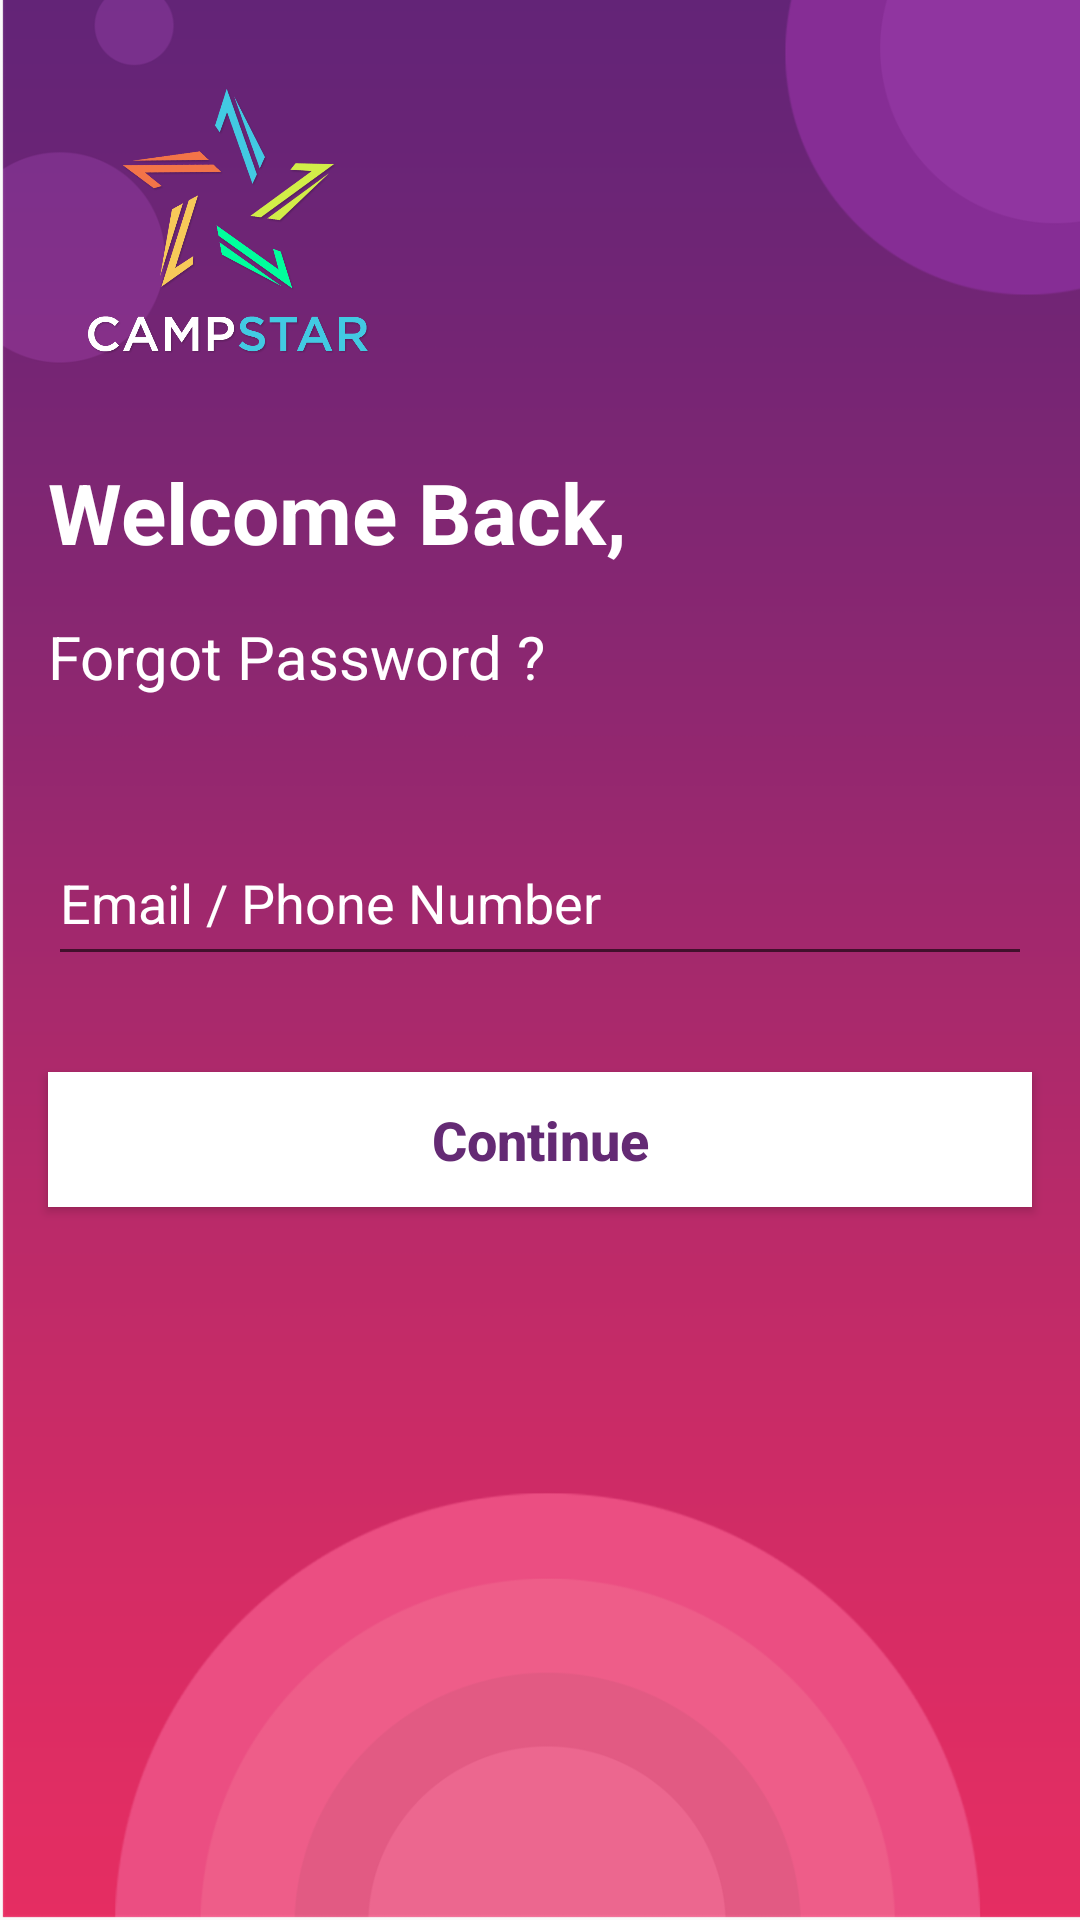

This screen was rendered from an Android layout file. Write that file and the resources it references.
<!-- AndroidManifest.xml: application theme AppTheme -->
<!-- res/layout/forgotpassword.xml -->
<?xml version="1.0" encoding="utf-8"?>
<RelativeLayout xmlns:android="http://schemas.android.com/apk/res/android"
    xmlns:app="http://schemas.android.com/apk/res-auto"
    xmlns:tools="http://schemas.android.com/tools"
    android:layout_width="match_parent"
    android:layout_height="match_parent"
    android:background="@drawable/login_bg"
    tools:context=".Login">

    <ScrollView
        android:layout_width="match_parent"
        android:layout_height="match_parent">

        <LinearLayout
            android:layout_width="match_parent"
            android:layout_height="match_parent"
            android:orientation="vertical">

            <ImageView
                android:layout_width="120dp"
                android:layout_height="120dp"
                android:layout_marginLeft="16dp"
                android:layout_marginTop="16dp"
                android:src="@drawable/campstar_logo" />

            <TextView
                android:layout_width="match_parent"
                android:layout_height="wrap_content"
                android:layout_marginLeft="16dp"
                android:layout_marginTop="16dp"
                android:text="Welcome Back,"
                android:textColor="@color/white"
                android:textSize="28dp"
                android:textStyle="bold" />

            <TextView
                android:layout_width="match_parent"
                android:layout_height="wrap_content"
                android:layout_marginLeft="16dp"
                android:layout_marginTop="16dp"
                android:text="Forgot Password ?"
                android:textColor="@color/white"
                android:textSize="20dp"
                android:textStyle="normal" />

            <android.support.design.widget.TextInputLayout
                android:layout_width="match_parent"
                android:layout_height="wrap_content"
                android:layout_marginLeft="16dp"
                android:layout_marginRight="16dp"
                android:layout_marginTop="32dp"
                android:textColorHint="@color/white">

                <EditText
                    android:id="@+id/email_phone_et"
                    android:layout_width="match_parent"
                    android:layout_height="50dp"
                    android:hint="Email / Phone Number"
                    android:inputType="textEmailAddress"
                    android:textColor="@color/white"
                    android:textColorHighlight="@color/white"
                    android:textColorHint="@color/white"
                    android:textColorLink="@color/white" />

            </android.support.design.widget.TextInputLayout>

            <Button
                android:layout_width="match_parent"
                android:layout_height="45dp"
                android:layout_marginBottom="45dp"
                android:layout_marginLeft="16dp"
                android:layout_marginRight="16dp"
                android:layout_marginTop="32dp"
                android:background="@color/white"
                android:text="Continue"
                android:textStyle="bold"
                android:textAllCaps="false"
                android:textColor="@color/splash_bg_color"
                android:textSize="18dp" />

        </LinearLayout>
    </ScrollView>
</RelativeLayout>
<!-- resources referenced by this layout -->
<resources>
  <color name="splash_bg_color">#642A74</color>
  <color name="white">#FFFFFF</color>
  <!-- drawable campstar_logo: png bitmap (drawable, 105118 bytes) -->
  <!-- drawable login_bg: png bitmap (drawable, 120483 bytes) -->
  <style name="AppTheme" parent="Theme.AppCompat.Light.DarkActionBar">
          
          <item name="colorPrimary">@color/colorPrimary</item>
          <item name="colorPrimaryDark">@color/colorPrimaryDark</item>
          <item name="colorAccent">@color/colorAccent</item>
      </style>
  <color name="colorPrimary">#FF4081</color>
  <color name="colorPrimaryDark">#FF4081</color>
  <color name="colorAccent">#FFFFFF</color>
</resources>
